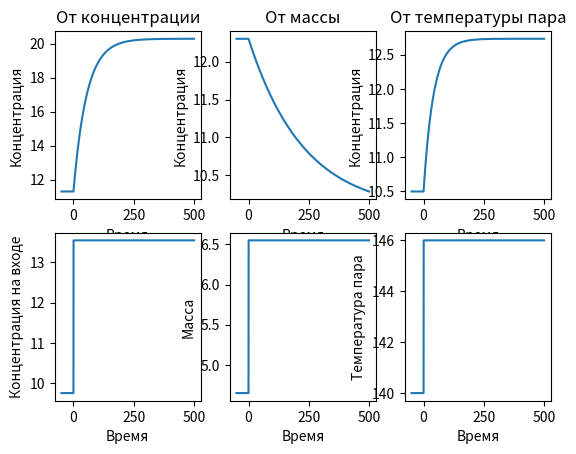

Recreate this plot in Python.
import math

from matplotlib import pyplot as plt

kt = 5000
F = 10
Ts = 90
r = 2260000
ct = 4187
S = 0.75
sig = 0.12
P0 = 7900
P1 = 7600


def count_m_sv(Tv):
    return (kt * F * (Tv - Ts)) / (r - ct * Ts)


def count_M(m_in, m_sv):
    return S * (((m_in - m_sv) / sig) ** 2 + P1 - P0)


def count_m_out(M):
    return sig * math.sqrt(P0 + M / S - P1)


def count_prime(y2, y1, dx):
    return (y2 - y1) / dx


def count_new_M(m_in, m_out, Tv, M, dt):
    return ((r * m_in - r * m_out - kt * F * (Tv - Ts) - (m_in - m_out) * ct * Ts) * dt) / (r - ct * Ts) + M


def count_new_C_out(C_in, C_out, m_in, m_out, M, dM, dt):
    return ((m_in * C_in - m_out * C_out - C_out * dM) * dt) / M + C_out


def count(C_in, C_out, m_in, M, Tv, dt):
    m_out = count_m_out(M)
    M2 = count_new_M(m_in, m_out, Tv, M, dt)
    dM = count_prime(M2, M, dt)
    C_out2 = count_new_C_out(C_in, C_out, m_in, m_out, M2, dM, dt)
    return [C_out2, M2]


C_ins = [(7.5 + 12) / 2, 8, 8]
m_ins = [4, (3.8 + 5.5) / 2, 4]
Tvs = [140, 140, 140]
C_outs = [11.3, 12.3, 10.5]
C_outs2 = [17.81, 10.61, 11.91]
C_1, C_2, C_3 = [], [], []

deltaC_in = 3.8
deltaM_in = 1.9
deltaTv = 6

borders = [0, 500]
dt = 0.1

C_input = C_ins[0] + deltaC_in
M_sv = count_m_sv(Tvs[0])
M1 = count_M(m_ins[0], M_sv)
C_output = C_outs[0]
time = borders[0]
while time <= borders[1]:
    C_output, M1 = count(C_input, C_output, m_ins[0], M1, Tvs[0], dt)
    C_1.append(C_output)
    time += dt

M_input = m_ins[1] + deltaM_in
M_sv = count_m_sv(Tvs[1])
M2 = count_M(M_input, M_sv)
C_output = C_outs[1]
time = borders[0]
while time <= borders[1]:
    C_output, M2 = count(C_ins[1], C_output, M_input, M2, Tvs[1], dt)
    C_2.append(C_output)
    time += dt

T_input = Tvs[2] + deltaTv
M_sv = count_m_sv(T_input)
M3 = count_M(m_ins[2], M_sv)
C_output = C_outs[2]
time = borders[0]
while time <= borders[1]:
    C_output, M3 = count(C_ins[2], C_output, m_ins[2], M3, T_input, dt)
    C_3.append(C_output)
    time += dt

tt = []
time = borders[0] - 50
while time <= borders[1]:
    tt.append(time)
    time += dt

ChC, ChM, ChT = [], [], []
CCs1, CCs2, CCs3 = [], [], []
# первые 50 секунд
for i in range(500):
    CCs1.append(C_outs[0])
    CCs2.append(C_outs[1])
    CCs3.append(C_outs[2])
    ChC.append(C_ins[0])
    ChM.append(m_ins[1])
    ChT.append(Tvs[2])
C_1 = CCs1 + C_1
C_2 = CCs2 + C_2
C_3 = CCs3 + C_3

for i in range(5000):
    ChC.append(C_ins[0] + deltaC_in)
    ChM.append(m_ins[1] + deltaM_in)
    ChT.append(Tvs[2] + deltaTv)

print(len(C_1), len(tt), len(ChC))

fig, axis = plt.subplots(2, 3)

axis[0][0].plot(tt, C_1)
axis[0][0].set_title("От концентрации")
axis[0][0].set_xlabel("Время")
axis[0][0].set_ylabel("Концентрация")
axis[1][0].plot(tt, ChC)
axis[1][0].set_xlabel("Время")
axis[1][0].set_ylabel("Концентрация на входе")

axis[0][1].plot(tt, C_2)
axis[0][1].set_title("От массы")
axis[0][1].set_xlabel("Время")
axis[0][1].set_ylabel("Концентрация")
axis[1][1].plot(tt, ChM)
axis[1][1].set_xlabel("Время")
axis[1][1].set_ylabel("Масса")

axis[0][2].plot(tt, C_3)
axis[0][2].set_title("От температуры пара")
axis[0][2].set_xlabel("Время")
axis[0][2].set_ylabel("Концентрация")
axis[1][2].plot(tt, ChT)
axis[1][2].set_xlabel("Время")
axis[1][2].set_ylabel("Температура пара")

plt.show()
